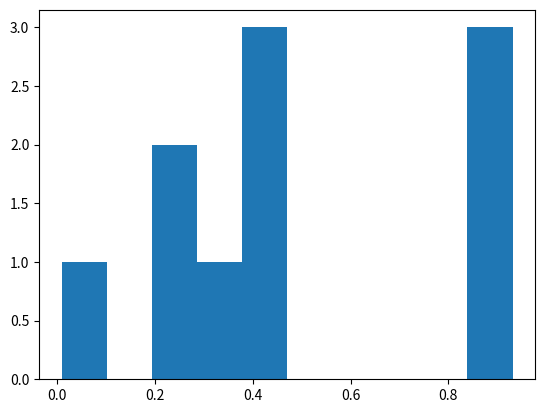

The script that saved this image:
import numpy as np
import matplotlib.pyplot as plt

our_numbers = np.random.rand(10)
plt.hist(our_numbers)

plt.savefig("our_nice_plot.pdf")
plt.show()

